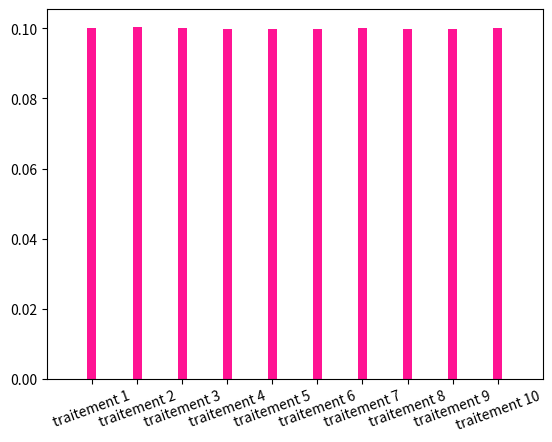

Here is the Python script that generated this plot:
import numpy as np
import scipy.stats as stats
import matplotlib.pyplot as plt
import random as rd
import pylab

###VAR###
traitements = {'traitement 1': 10, 'traitement 2' : 20, 'traitement 3' : 30, 'traitement 4' : 40, 'traitement 5' : 50,
        'traitement 6' : 60, 'traitement 7' : 70,'traitement 8' : 80, 'traitement 9' : 90, 'traitement 10' :10}
data = [key for key in traitements.keys()]
print(data)
nbr_tentative = 1000000


###FONCTION###

def choix_uniforme(l):
    variable_aleatoire = rd.randint(0, len(l) - 1)
    rand_choice = data[variable_aleatoire]

    return rand_choice


def compter_nbr(l):
    dico = {}
    for traitement in data:
        dico.update({traitement: 0})
    for key in dico.keys():
        dico.update({key: l.count(key)})
    return dico


def application(nbr_tentative, fonction):
    echantillon = []
    for i in range(nbr_tentative):
        echantillon.append(fonction(data))
    return compter_nbr(echantillon)


def liste_en_proba(l):
    return [k / nbr_tentative for k in l]


def affichage_proba(probs):
    count = 0
    print("pour", nbr_tentative, "tentative :")
    for k in probs:
        print("La proba du traitement", count + 1, "est :", k)
        count += 1


###CALCUL###

stat = application(nbr_tentative, choix_uniforme)

probs = liste_en_proba(stat.values())

###AFFICHAGE###

affichage_proba(probs)

###GRAPH###
plt.xlim(-1, 10)
plt.bar(stat.keys(), probs, width=0.2, color='deeppink')
pylab.xticks(list(range(0, len(stat.keys()))), stat.keys(), rotation=20)
plt.show()
